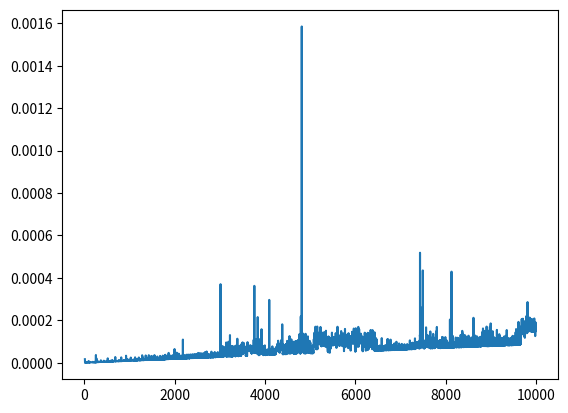

Here is the Python script that generated this plot:
import time

import matplotlib.pyplot as plt


def binary(array, x):
    left = 0
    right = len(array)
    while left < right:
        mid = (left + right) // 2
        if array[mid] == x:
            print(mid)
            break
        elif array[mid] < x:
            left = mid + 1
        else:
            right = mid
    else:
        print(-1)


result = []
for i in range(10, 10000):
    t = time.time()
    binary(list(range(1, i)), i - 1)
    result.append(time.time() - t)
plt.plot(list(range(10, 10000)), result)
plt.show()
